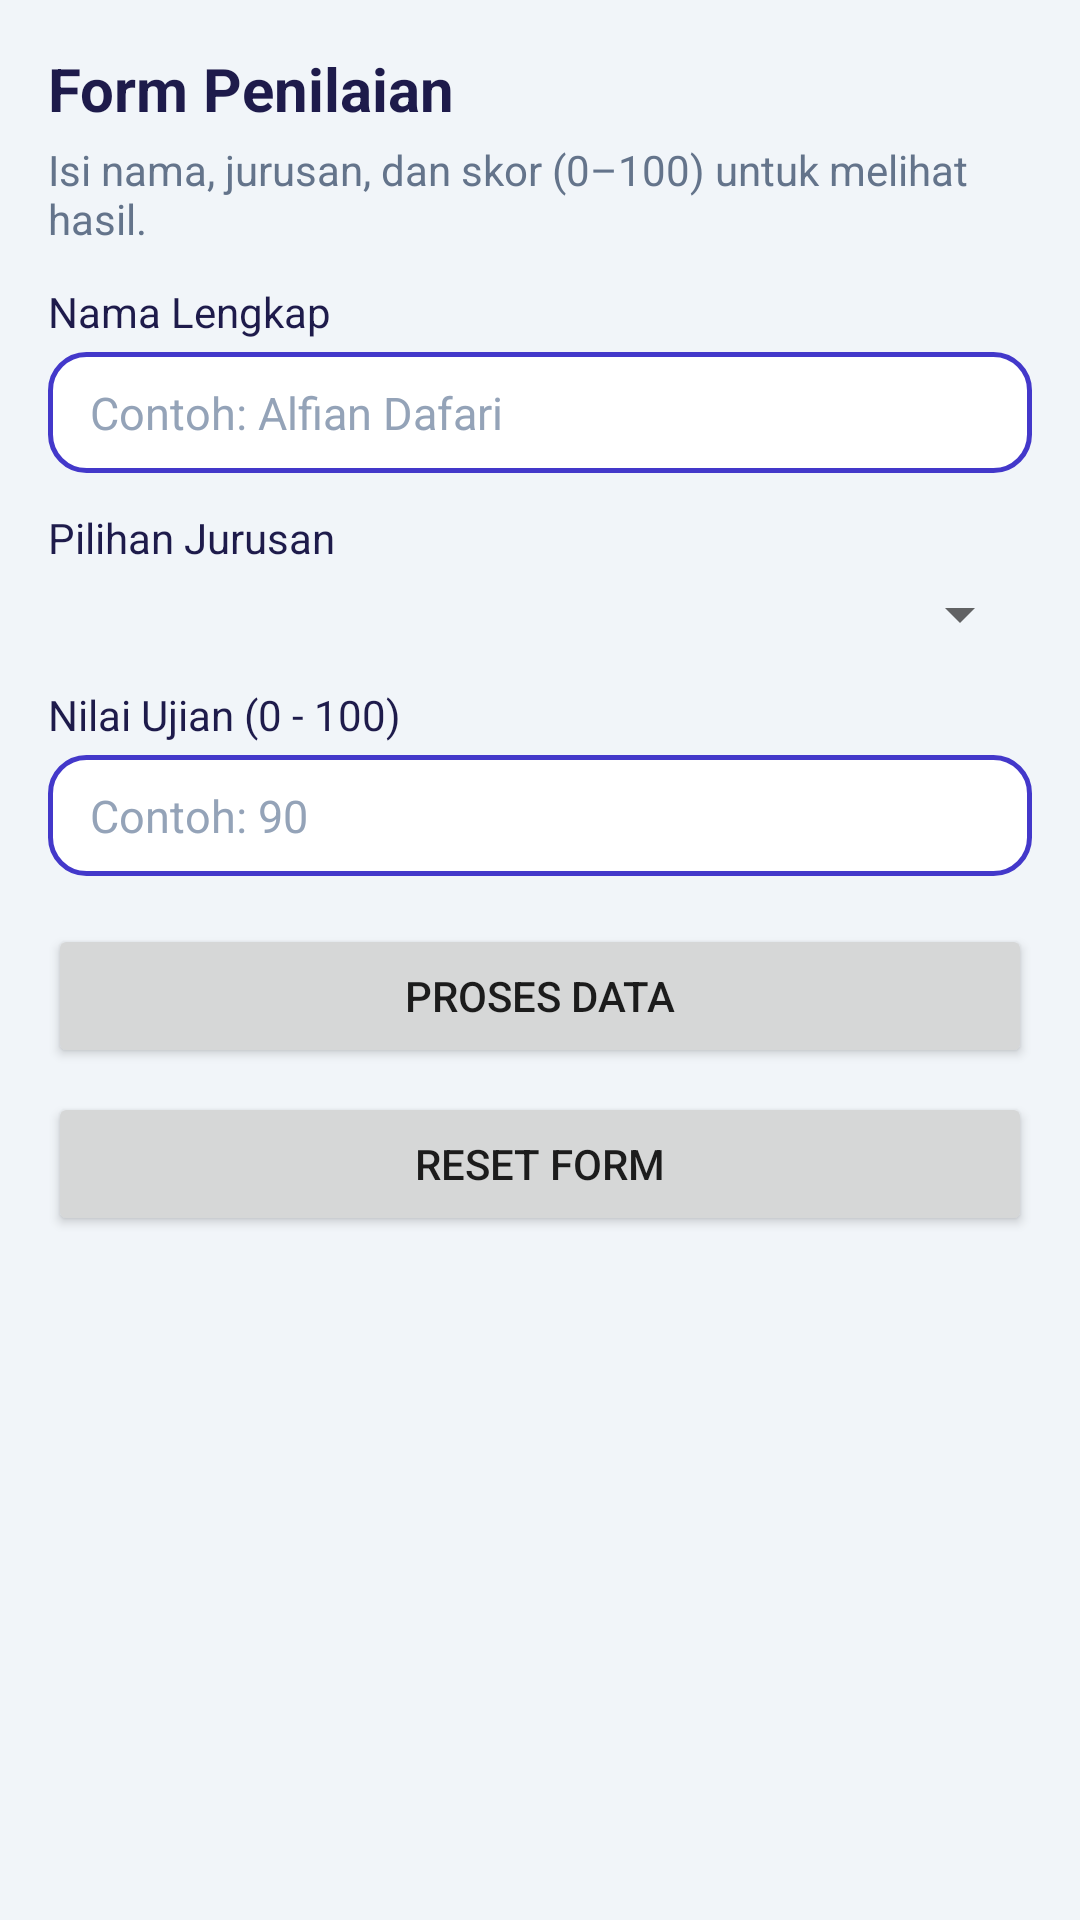

Produce the Android XML layout that renders to this screen, including the resource entries it uses.
<!-- AndroidManifest.xml: application theme Theme.Alfian04 -->
<!-- res/layout/fragment_feature.xml -->
<?xml version="1.0" encoding="utf-8"?>
<ScrollView xmlns:android="http://schemas.android.com/apk/res/android"
    android:layout_width="match_parent"
    android:layout_height="match_parent"
    android:background="@color/background"
    android:fillViewport="true">

    <LinearLayout
        android:layout_width="match_parent"
        android:layout_height="wrap_content"
        android:orientation="vertical"
        android:padding="16dp">

        <TextView
            android:layout_width="wrap_content"
            android:layout_height="wrap_content"
            android:text="@string/feature_title"
            android:textColor="@color/text_primary"
            android:textSize="20sp"
            android:textStyle="bold" />

        <TextView
            android:layout_width="match_parent"
            android:layout_height="wrap_content"
            android:layout_marginTop="4dp"
            android:layout_marginBottom="12dp"
            android:text="@string/feature_desc"
            android:textColor="@color/text_secondary"
            android:textSize="14sp" />

        <TextView
            android:layout_width="wrap_content"
            android:layout_height="wrap_content"
            android:text="@string/label_name"
            android:textColor="@color/text_primary"
            android:textSize="14sp" />

        <EditText
            android:id="@+id/et_student_name"
            android:layout_width="match_parent"
            android:layout_height="wrap_content"
            android:layout_marginTop="4dp"
            android:layout_marginBottom="12dp"
            android:hint="@string/hint_name"
            android:inputType="textPersonName" />

        <TextView
            android:layout_width="wrap_content"
            android:layout_height="wrap_content"
            android:text="@string/label_jurusan"
            android:textColor="@color/text_primary"
            android:textSize="14sp" />

        <Spinner
            android:id="@+id/sp_jurusan"
            android:layout_width="match_parent"
            android:layout_height="wrap_content"
            android:layout_marginTop="4dp"
            android:layout_marginBottom="12dp" />

        <TextView
            android:layout_width="wrap_content"
            android:layout_height="wrap_content"
            android:text="@string/label_score"
            android:textColor="@color/text_primary"
            android:textSize="14sp" />

        <EditText
            android:id="@+id/et_student_score"
            android:layout_width="match_parent"
            android:layout_height="wrap_content"
            android:layout_marginTop="4dp"
            android:layout_marginBottom="16dp"
            android:hint="@string/hint_score"
            android:inputType="numberDecimal" />

        <Button
            android:id="@+id/btn_process_data"
            android:layout_width="match_parent"
            android:layout_height="wrap_content"
            android:text="@string/btn_process" />

        <Button
            android:id="@+id/btn_reset_form"
            android:layout_width="match_parent"
            android:layout_height="wrap_content"
            android:layout_marginTop="8dp"
            android:text="@string/btn_reset" />

    </LinearLayout>
</ScrollView>
<!-- resources referenced by this layout -->
<resources>
  <color name="background">#F1F5F9</color>
  <color name="text_primary">#1E1B4B</color>
  <color name="text_secondary">#64748B</color>
  <string name="btn_process">PROSES DATA</string>
  <string name="btn_reset">RESET FORM</string>
  <string name="feature_desc">Isi nama, jurusan, dan skor (0–100) untuk melihat hasil.</string>
  <string name="feature_title">Form Penilaian</string>
  <string name="hint_name">Contoh: Alfian Dafari</string>
  <string name="hint_score">Contoh: 90</string>
  <string name="label_jurusan">Pilihan Jurusan</string>
  <string name="label_name">Nama Lengkap</string>
  <string name="label_score">Nilai Ujian (0 - 100)</string>
  <style name="Theme.Alfian04" parent="Base.Theme.Alfian04" />
  <style name="Base.Theme.Alfian04" parent="Theme.MaterialComponents.DayNight.NoActionBar">
          <item name="colorPrimary">@color/primary</item>
          <item name="colorPrimaryDark">@color/primary_dark</item>
          <item name="colorAccent">@color/accent</item>
          <item name="android:statusBarColor">@color/primary_dark</item>
          <item name="editTextStyle">@style/Widget.Alfian04.EditText</item>
      </style>
  <color name="primary">#4338CA</color>
  <color name="primary_dark">#312E81</color>
  <color name="accent">#7C3AED</color>
  <style name="Widget.Alfian04.EditText" parent="Widget.AppCompat.EditText">
          <item name="android:background">@drawable/bg_edit_text</item>
          <item name="android:textColor">@color/edit_text_color</item>
          <item name="android:textColorHint">@color/edit_text_hint</item>
          <item name="android:textSize">15sp</item>
      </style>
  <!-- drawable bg_edit_text (drawable) -->
  <?xml version="1.0" encoding="utf-8"?>
  <shape xmlns:android="http://schemas.android.com/apk/res/android"
      android:shape="rectangle">
      <solid android:color="@color/edit_text_background" />
      <stroke
          android:width="1.5dp"
          android:color="@color/primary" />
      <corners android:radius="12dp" />
      <padding
          android:bottom="10dp"
          android:left="14dp"
          android:right="14dp"
          android:top="10dp" />
  </shape>
  <color name="edit_text_color">#1E1B4B</color>
  <color name="edit_text_hint">#94A3B8</color>
  <color name="edit_text_background">#FFFFFF</color>
</resources>
